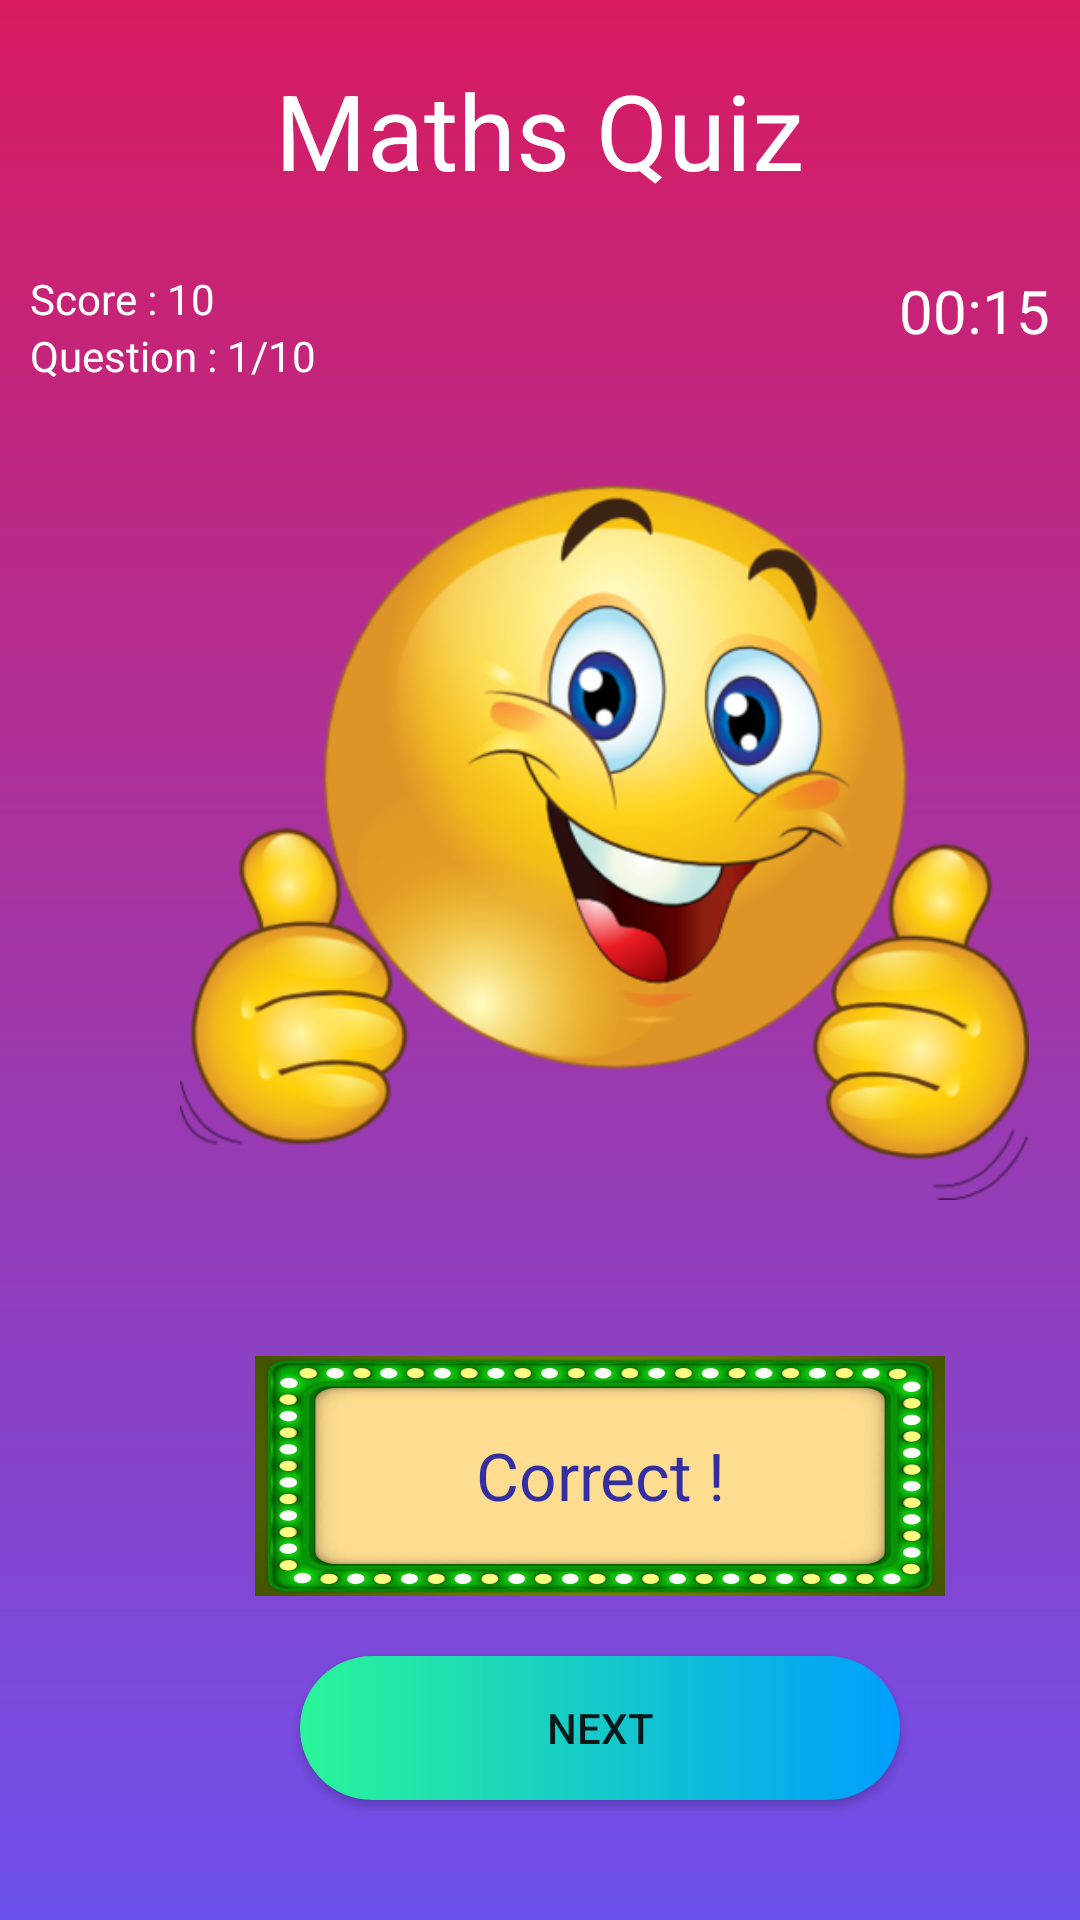

Produce the Android XML layout that renders to this screen, including the resource entries it uses.
<!-- AndroidManifest.xml: application theme AppTheme -->
<!-- res/layout/activity_success.xml -->
<?xml version="1.0" encoding="utf-8"?>

<RelativeLayout
    xmlns:android="http://schemas.android.com/apk/res/android"
    xmlns:tools="http://schemas.android.com/tools"
    xmlns:app="http://schemas.android.com/apk/res-auto"
    android:layout_width="match_parent"
    android:layout_height="match_parent"
    android:orientation="vertical"
    android:background="@drawable/background"
    tools:context=".MainActivity">

    <TextView
        android:id="@+id/textScreen"
        android:layout_marginTop="20dp"
        android:textSize="35sp"
        android:layout_gravity="center"
        android:layout_centerHorizontal="true"
        android:textColor="#FFF"
        android:layout_width="wrap_content"
        android:layout_height="wrap_content"
        android:text="Maths Quiz"
        app:layout_constraintBottom_toBottomOf="parent"
        app:layout_constraintLeft_toLeftOf="parent"
        app:layout_constraintRight_toRightOf="parent"
        app:layout_constraintTop_toTopOf="parent"/>



    <TextView
        android:id="@+id/text_view_score"
        android:layout_marginLeft="10dp"
        android:layout_marginTop="90dp"
        android:layout_width="wrap_content"
        android:layout_height="wrap_content"
        android:text="Score : 10"
        android:textColor="#FFF"/>

    <TextView
        android:id="@+id/text_view_question_count"
        android:layout_marginLeft="10dp"
        android:layout_width="wrap_content"
        android:layout_height="wrap_content"
        android:text="Question : 1/10"
        android:layout_below="@id/text_view_score"
        android:textColor="#FFF"/>

    <TextView
        android:id="@+id/text_view_countdown"
        android:layout_width="wrap_content"
        android:layout_height="wrap_content"
        android:layout_marginRight="10dp"
        android:textSize="20sp"
        android:text="00:15"
        android:textColor="#FFF"
        android:layout_marginTop="90dp"
        android:layout_alignParentRight="true"
        />

    <ImageView
        android:id="@+id/emoji"
        android:layout_width="283dp"
        android:layout_height="322dp"
        android:layout_marginLeft="60dp"
        android:layout_marginTop="120dp"
        android:src="@drawable/thumbs" />

    <LinearLayout
        android:id="@+id/correct"
        android:layout_marginTop="10dp"
        android:layout_marginLeft="85dp"
        android:layout_gravity="center"
        android:background="@drawable/green"
        android:orientation="vertical"
        android:layout_width="230dp"
        android:layout_height="80dp"
        android:layout_below="@+id/emoji">
        <TextView
            android:textAlignment="center"
            android:id="@+id/textQuestion"
            android:layout_marginTop="25dp"
            android:layout_gravity="center"
            android:textColor="#332FA2"
            android:textSize="22sp"
            android:layout_width="200dp"
            android:lineSpacingExtra="6dp"
            android:layout_height="wrap_content"
            android:text="Correct !"/>

    </LinearLayout>




    <Button
        android:id="@+id/next"
        android:layout_width="200dp"
        android:layout_height="wrap_content"
        android:layout_marginTop="20dp"
        android:layout_marginLeft="100dp"
        android:background="@drawable/buttondesign"
        android:layout_below="@id/correct"
        android:text="Next"/>





</RelativeLayout>
<!-- resources referenced by this layout -->
<resources>
  <!-- drawable background (drawable) -->
  <?xml version="1.0" encoding="utf-8"?>
  
  <shape xmlns:android="http://schemas.android.com/apk/res/android">
  
      <gradient
          android:startColor="@color/colorAccent"
          android:endColor="#6C50EC"
          android:angle="270"
          />
  </shape>
  <!-- drawable buttondesign (drawable) -->
  <?xml version="1.0" encoding="utf-8"?>
  
  <shape xmlns:android="http://schemas.android.com/apk/res/android" android:shape="rectangle">
  
      <gradient android:startColor="#2AF598" android:endColor="#009EFD" android:type="linear"/>
      <corners android:radius="50dp"/>
  </shape>
  <!-- drawable green: jpg bitmap (drawable, 44921 bytes) -->
  <!-- drawable thumbs: png bitmap (drawable, 134395 bytes) -->
  <style name="AppTheme" parent="Theme.AppCompat.Light.NoActionBar">
          
          <item name="colorPrimary">@color/colorPrimary</item>
          <item name="colorPrimaryDark">@color/colorPrimaryDark</item>
          <item name="colorAccent">@color/colorAccent</item>
      </style>
  <color name="colorAccent">#D81B60</color>
  <color name="colorPrimary">#008577</color>
  <color name="colorPrimaryDark">#00574B</color>
</resources>
